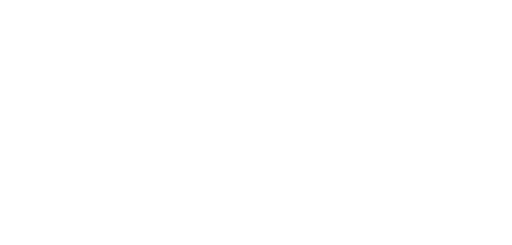
t = 0.00 s
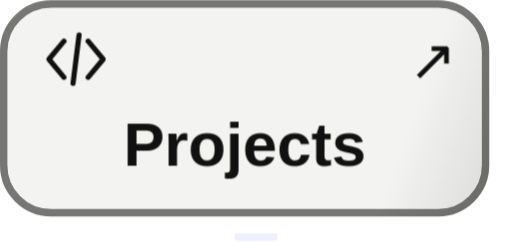
t = 6.57 s
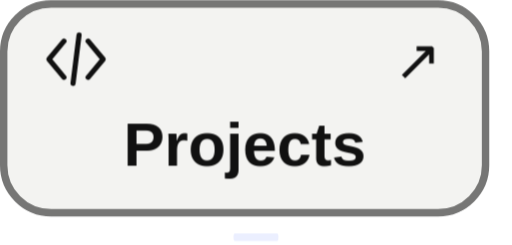
t = 6.96 s
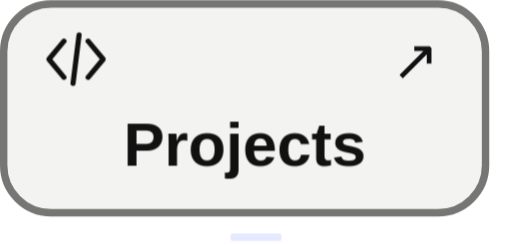
t = 7.34 s
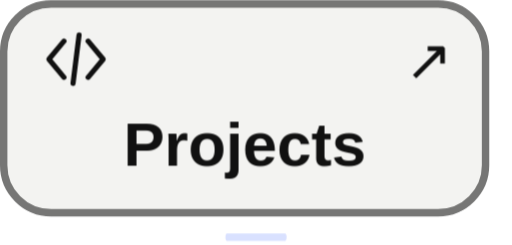
t = 7.73 s
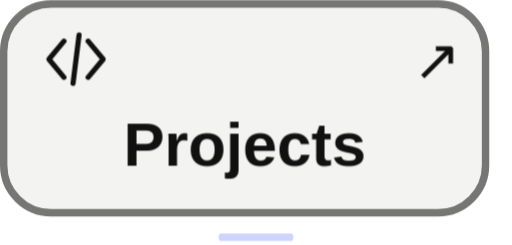
t = 8.11 s

The animated SVG that drew these frames (rendered in a browser with its animation timeline set to each time). Animation: 20 CSS @keyframes rules; frames cover the first 8.11 s, repeats indefinitely.

<svg xmlns="http://www.w3.org/2000/svg" viewBox="0 0 90 43" width="90" height="43" role="img" aria-label="Projects — https://github.com/yusufaliaskin?tab=repositories"><title>Projects — https://github.com/yusufaliaskin?tab=repositories</title><style><![CDATA[@keyframes rise{from{opacity:0;transform:translateY(16px)}to{opacity:1;transform:none}}
@keyframes fade{from{opacity:0}to{opacity:1}}
@keyframes grow{from{transform:scaleY(0)}to{transform:scaleY(1)}}
@keyframes pop{0%{opacity:0;transform:scale(.3)}70%{opacity:1;transform:scale(1.15)}100%{opacity:1;transform:none}}
@keyframes pulse{0%,100%{opacity:1}50%{opacity:.25}}
@keyframes nudge{0%,100%{transform:none}50%{transform:translateX(4px)}}
@keyframes nudgeup{0%,100%{transform:none}50%{transform:translate(3px,-3px)}}
@keyframes tilein{0%{opacity:0;transform:translateY(90px) scale(.6) rotate(-9deg)}55%{opacity:1;transform:translateY(-10px) scale(1.05) rotate(2deg)}75%{transform:translateY(3px) scale(.98) rotate(-.8deg)}90%{transform:translateY(-1px) scale(1.01) rotate(.2deg)}100%{opacity:1;transform:none}}
@keyframes slidein{from{opacity:0;transform:translateX(-26px)}to{opacity:1;transform:none}}
@keyframes arrowin{0%{opacity:0;transform:translateX(-30px)}60%{opacity:1;transform:translateX(6px)}100%{opacity:1;transform:none}}
@keyframes roll{from{transform:translateY(60px)}to{transform:none}}
@keyframes sheen{0%{transform:translateX(-260px) skewX(-20deg)}22%,100%{transform:translateX(420px) skewX(-20deg)}}
@keyframes ring{0%{opacity:.7;transform:scale(.2)}100%{opacity:0;transform:scale(2.4)}}
.r{opacity:0;animation:rise .8s cubic-bezier(.2,.7,.2,1) both;transform-box:fill-box}
.f{opacity:0;animation:fade .9s ease-out both}
.g{transform-box:fill-box;transform-origin:bottom;transform:scaleY(0);animation:grow .8s cubic-bezier(.2,.7,.2,1) both}
.p{opacity:0;transform-box:fill-box;transform-origin:center;animation:pop .4s ease-out both}
.live{animation:pulse 1.6s ease-in-out infinite}
.n{transform-box:fill-box;animation:nudge 1.8s ease-in-out infinite}
.nu{transform-box:fill-box;animation:nudgeup 1.8s ease-in-out infinite}
.ti{opacity:0;transform-box:fill-box;transform-origin:50% 60%;animation:tilein 1.1s cubic-bezier(.2,.8,.2,1) both}
.sl{opacity:0;transform-box:fill-box;animation:slidein .6s cubic-bezier(.2,.7,.2,1) both}
.ai{opacity:0;transform-box:fill-box;animation:arrowin .7s cubic-bezier(.2,.7,.2,1) both}
.ro{transform-box:fill-box;animation:roll .8s cubic-bezier(.15,.8,.2,1) both}
.sh{animation:sheen 5s ease-in-out infinite}
.rg{opacity:0;transform-box:fill-box;transform-origin:center;animation:ring 1s ease-out both}
@media(prefers-reduced-motion:reduce){.r,.f,.g,.p,.live,.n,.nu,.ti,.sl,.ai,.ro,.sh,.rg{animation:none!important;opacity:1!important;transform:none!important}.sh,.rg{display:none!important}}

@keyframes buttonIn{0%{opacity:0;transform:translateY(18px) scale(.87)}65%{opacity:1;transform:translateY(-1px) scale(1.025)}100%{opacity:1;transform:none}}
@media(max-width:400px){.sh,.n,.nu,.live{animation-iteration-count:infinite!important}}

@keyframes sectionEntry{from{opacity:0;transform:translateY(7px)}to{opacity:1;transform:translateY(0)}}
.section-entry{animation:sectionEntry .46s cubic-bezier(.22,1,.36,1) both;transform-box:fill-box;transform-origin:center}
@keyframes smoothTile{0%{opacity:0;transform:translateY(26px) scale(.94)}70%{opacity:1;transform:translateY(-2px) scale(1.012)}100%{opacity:1;transform:translateY(0) scale(1)}}
@keyframes smoothPop{0%{opacity:0;transform:scale(.65)}75%{opacity:1;transform:scale(1.045)}100%{opacity:1;transform:scale(1)}}
@keyframes smoothArrow{from{opacity:0;transform:translateX(-7px)}to{opacity:1;transform:translateX(0)}}
@keyframes buttonIn{0%{opacity:0;transform:translateY(10px) scale(.965)}75%{opacity:1;transform:translateY(-1px) scale(1.008)}100%{opacity:1;transform:none}}
.ti{animation-name:smoothTile;animation-duration:.85s;animation-timing-function:cubic-bezier(.22,1,.36,1)}
.p{animation-name:smoothPop;animation-duration:.38s;animation-timing-function:cubic-bezier(.22,1,.36,1)}
.r{animation-duration:.64s;animation-timing-function:cubic-bezier(.22,1,.36,1)}
.f{animation-duration:.55s}
.ai{animation-name:smoothArrow;animation-duration:.5s;animation-timing-function:cubic-bezier(.22,1,.36,1)}
.sh,.n,.nu,.live{animation-iteration-count:infinite}
@media(prefers-reduced-motion:reduce){.section-entry{animation:none!important;opacity:1!important;transform:none!important}}

@keyframes idleAccent{0%,100%{opacity:.12;transform:scaleX(.35)}50%{opacity:.65;transform:scaleX(1)}}
.idle-accent{transform-box:fill-box;transform-origin:center;animation:idleAccent 7s ease-in-out infinite}
@media(prefers-reduced-motion:reduce){.idle-accent{display:none!important}}
]]></style><g class="section-entry" data-stage="5.37" style="animation-delay:5.37s"><defs><clipPath id="card"><rect x="0" y="0" width="86" height="38" rx="9" fill="#fff" /></clipPath><linearGradient id="gl"><stop offset="0" stop-color="#111111" stop-opacity="0"/><stop offset=".5" stop-color="#111111" stop-opacity=".16"/><stop offset="1" stop-color="#111111" stop-opacity="0"/></linearGradient></defs><g class="ti" style="animation-delay:5.37s;animation-name:buttonIn"><rect x="0" y="0" width="86" height="38" rx="9" fill="#f3f3f1" /><rect x=".65" y=".65" width="84.7" height="36.7" rx="8.35" fill="none" stroke="#111111" stroke-opacity=".55" stroke-width="1.3"/><g class="sl" style="animation-delay:5.55s"><g class="button-icon" transform="translate(7 4) scale(0.53)" fill="none" color="#111111" stroke="#111111" stroke-width="1.7" stroke-linejoin="round" stroke-linecap="round"><path d="M8 6 3 12l5 6m8-12 5 6-5 6m-3-14-2 16"/></g><text x="43" y="29" font-family="Arial, Helvetica, sans-serif" font-size="10.8" fill="#111111" class="button-label" font-weight="600" text-anchor="middle">Projects</text></g><g class="ai" style="animation-delay:5.72s"><text x="77" y="14" font-family="Consolas, Menlo, monospace" font-size="10" fill="#111111" class="n" text-anchor="end">↗</text></g><g clip-path="url(#card)" class="button-glint"><rect x="0" y="-4" width="65" height="46" rx="0" fill="url(#gl)" class="sh" style="animation-delay:6.02s"/></g></g><rect class="idle-accent" x="34.20" y="41.00" width="21.60" height="1.3" rx=".65" fill="#6280ff" style="animation-delay:6.57s"/></g></svg>
